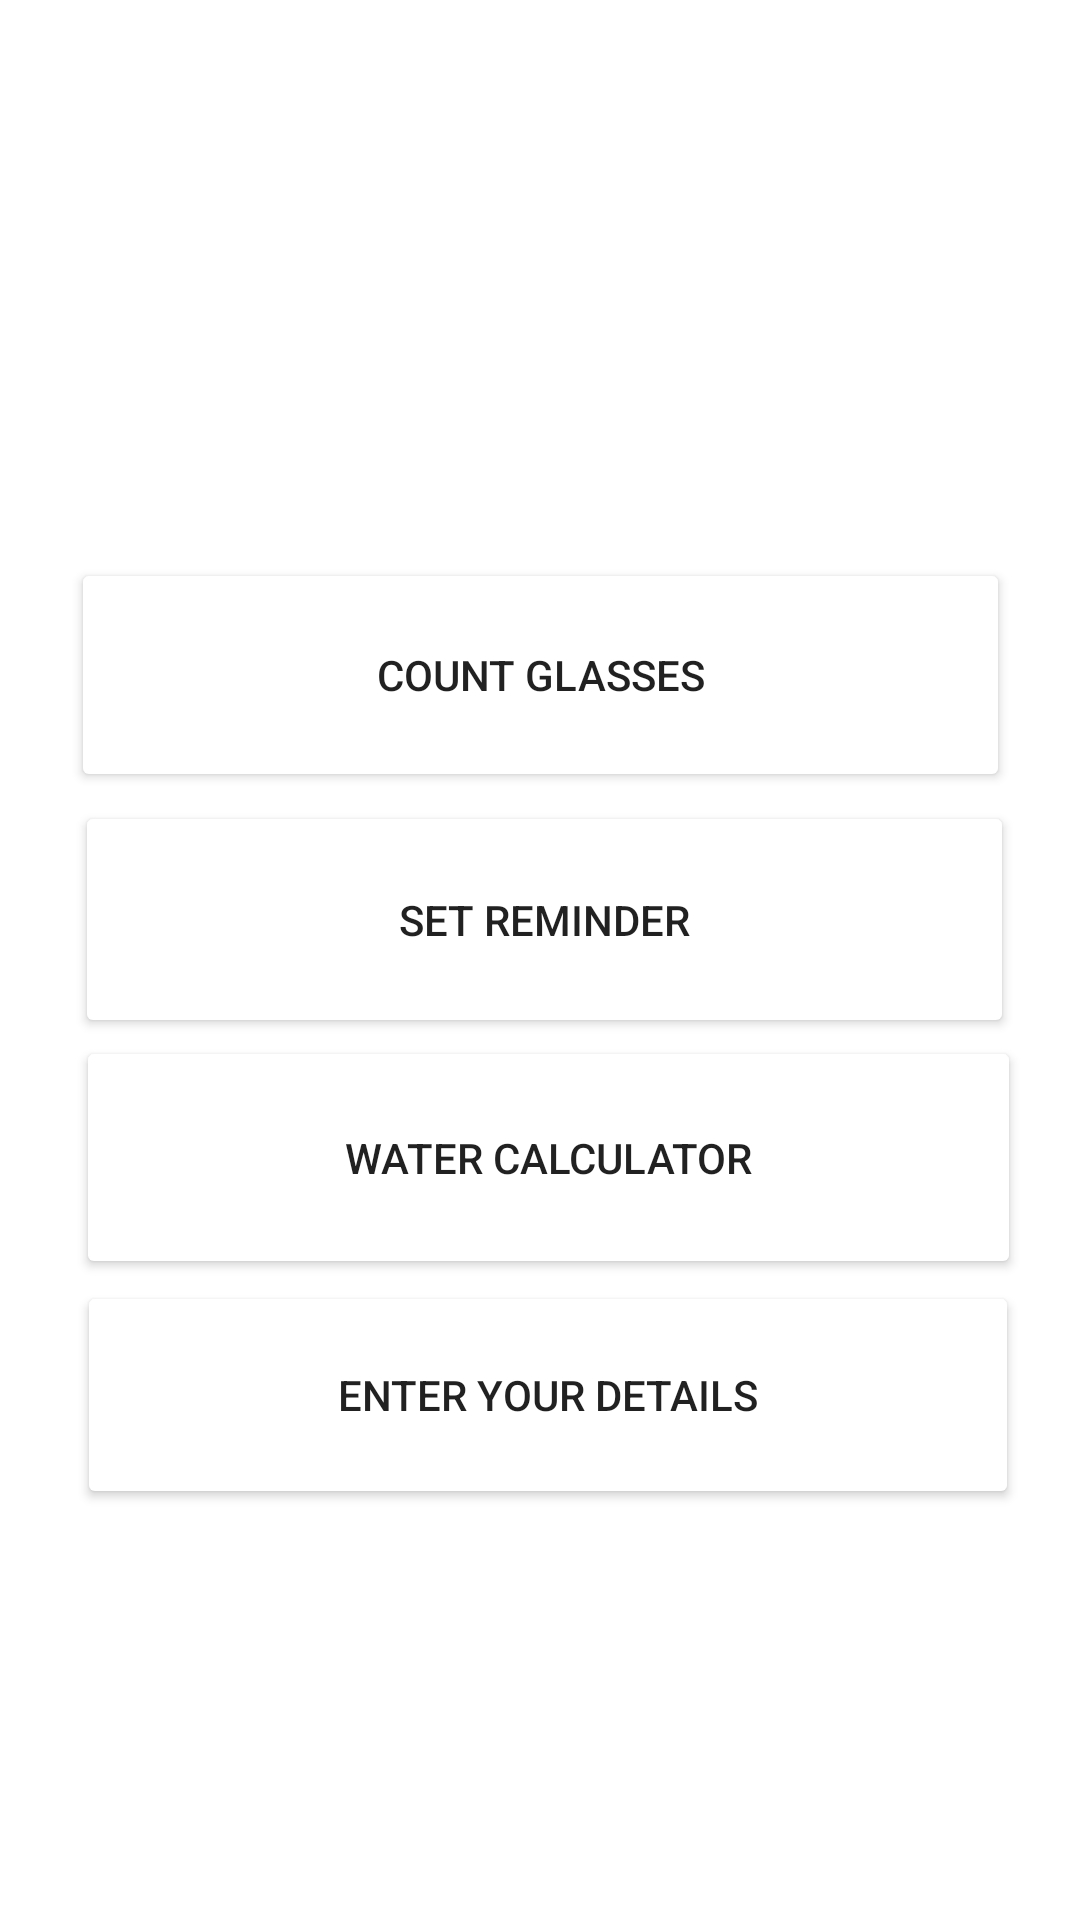

Here is an Android app screen rendered from its layout file. Give the layout XML and the strings, colors and styles it references.
<!-- AndroidManifest.xml: application theme Theme.FitnessWorld -->
<!-- res/layout/activity_home_w.xml -->
<?xml version="1.0" encoding="utf-8"?>
<androidx.constraintlayout.widget.ConstraintLayout xmlns:android="http://schemas.android.com/apk/res/android"
    xmlns:app="http://schemas.android.com/apk/res-auto"
    xmlns:tools="http://schemas.android.com/tools"
    android:layout_width="match_parent"
    android:layout_height="match_parent"
    tools:context=".HomeW">

    <androidx.appcompat.widget.Toolbar
        android:id="@+id/toolbar2"
        android:layout_width="412dp"
        android:layout_height="56dp"
        android:background="@color/blue"
        android:minHeight="?attr/actionBarSize"
        android:padding="45dp"
        android:theme="?attr/actionBarTheme"
        app:layout_constraintBottom_toBottomOf="parent"
        app:layout_constraintEnd_toEndOf="parent"
        app:layout_constraintHorizontal_bias="1.0"
        app:layout_constraintStart_toStartOf="parent"
        app:layout_constraintTop_toTopOf="parent"
        app:layout_constraintVertical_bias="0.0" />

    <TextView
        android:id="@+id/welcome"
        android:layout_width="304dp"
        android:layout_height="42dp"
        android:text="Welcome to Drinking Water Reminder"
        android:textAppearance="@style/TextAppearance.AppCompat.Display1"
        android:textColor="#FFFFFF"
        android:textSize="18sp"
        android:textStyle="bold"
        app:layout_constraintBottom_toBottomOf="@+id/toolbar2"
        app:layout_constraintEnd_toEndOf="parent"
        app:layout_constraintHorizontal_bias="0.85"
        app:layout_constraintStart_toStartOf="parent"
        app:layout_constraintTop_toTopOf="parent"
        app:layout_constraintVertical_bias="1.0" />

    <Button
        android:id="@+id/Hbtn1"
        android:layout_width="315dp"
        android:layout_height="81dp"
        android:text="Water Calculator"
        app:backgroundTint="@color/blue"
        app:layout_constraintBottom_toBottomOf="parent"
        app:layout_constraintEnd_toEndOf="parent"
        app:layout_constraintHorizontal_bias="0.562"
        app:layout_constraintStart_toStartOf="parent"
        app:layout_constraintTop_toTopOf="parent"
        app:layout_constraintVertical_bias="0.618" />

    <Button
        android:id="@+id/Hbtn2"
        android:layout_width="313dp"
        android:layout_height="79dp"
        android:text="Set Reminder"
        app:backgroundTint="@color/blue"
        app:layout_constraintBottom_toBottomOf="parent"
        app:layout_constraintEnd_toEndOf="parent"
        app:layout_constraintHorizontal_bias="0.53"
        app:layout_constraintStart_toStartOf="parent"
        app:layout_constraintTop_toTopOf="parent"
        app:layout_constraintVertical_bias="0.476" />

    <Button
        android:id="@+id/Hbtn3"
        android:layout_width="313dp"
        android:layout_height="78dp"
        android:text="Count glasses"
        app:backgroundTint="@color/blue"
        app:layout_constraintBottom_toBottomOf="parent"
        app:layout_constraintEnd_toEndOf="parent"
        app:layout_constraintStart_toStartOf="parent"
        app:layout_constraintTop_toTopOf="parent"
        app:layout_constraintVertical_bias="0.331" />

    <Button
        android:id="@+id/Hbtn4"
        android:layout_width="314dp"
        android:layout_height="76dp"
        android:text="Enter your details"
        app:backgroundTint="@color/blue"
        app:layout_constraintBottom_toBottomOf="parent"
        app:layout_constraintEnd_toEndOf="parent"
        app:layout_constraintHorizontal_bias="0.556"
        app:layout_constraintStart_toStartOf="parent"
        app:layout_constraintTop_toTopOf="parent"
        app:layout_constraintVertical_bias="0.757" />

    <ImageView
        android:id="@+id/arrow1"
        android:layout_width="59dp"
        android:layout_height="42dp"
        app:layout_constraintBottom_toBottomOf="parent"
        app:layout_constraintEnd_toStartOf="@+id/welcome"
        app:layout_constraintHorizontal_bias="0.0"
        app:layout_constraintStart_toStartOf="@+id/toolbar2"
        app:layout_constraintTop_toTopOf="parent"
        app:layout_constraintVertical_bias="0.016"
        app:srcCompat="?attr/actionModeCloseDrawable"
        app:tint="@color/white" />

</androidx.constraintlayout.widget.ConstraintLayout>
<!-- resources referenced by this layout -->
<resources>
  <color name="white">#FFFFFFFF</color>
  <style name="Theme.FitnessWorld" parent="Theme.MaterialComponents.DayNight.DarkActionBar">
          
          <item name="colorPrimary">@color/purple_500</item>
          <item name="colorPrimaryVariant">@color/purple_700</item>
          <item name="colorOnPrimary">@color/white</item>
          
          <item name="colorSecondary">@color/teal_200</item>
          <item name="colorSecondaryVariant">@color/teal_700</item>
          <item name="colorOnSecondary">@color/black</item>
          
          <item name="android:statusBarColor" tools:targetApi="l">?attr/colorPrimaryVariant</item>
          
      </style>
  <color name="purple_500">#8BC34A</color>
  <color name="purple_700">#090909</color>
  <color name="teal_200">#FF03DAC5</color>
  <color name="teal_700">#FF018786</color>
  <color name="black">#FF000000</color>
</resources>
